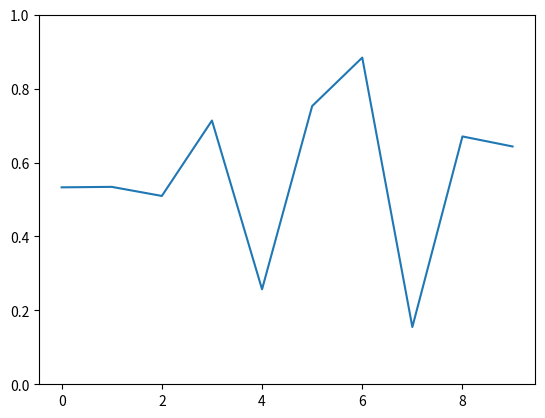

The matplotlib source for this figure:
#! /usr/bin/env python2
# https://matplotlib.org/gallery/animation/random_data.html
# [redacted]

import numpy as np
import matplotlib.pyplot as plt
import matplotlib.animation as animation

np.random.seed(123456789)	

fig , ax =plt.subplots()
line, = ax.plot(np.random.rand(10))
ax.set_ylim(0,1)

def update(data):
	print ("# data is  " , data)
	line.set_ydata(data)
	return  line,

def data_gen():
	while True:
		yield np.random.rand(10)

ani = animation.FuncAnimation(fig, update, data_gen, interval = 100)
plt.show()
